The GitHub repository eneegyco/IMAGE-CLASSIFICATION-detectphoitrung- contains a labelled image folder "dataset_egg_full" with 4 categories: cuoi, dau, giua, trung chet. Examples follow, each with its label.

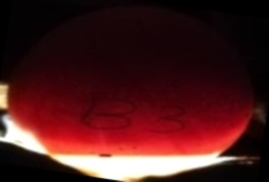
Label: giua

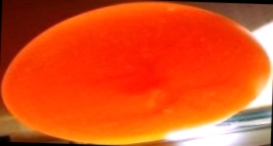
Label: dau

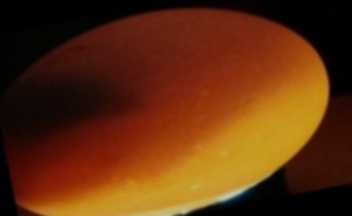
Label: trung chet

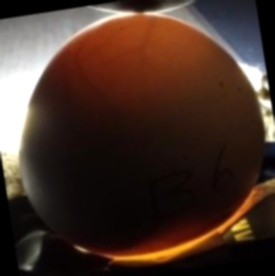
Label: cuoi

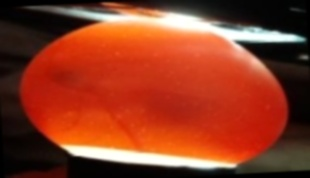
Label: giua

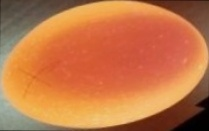
Label: dau
